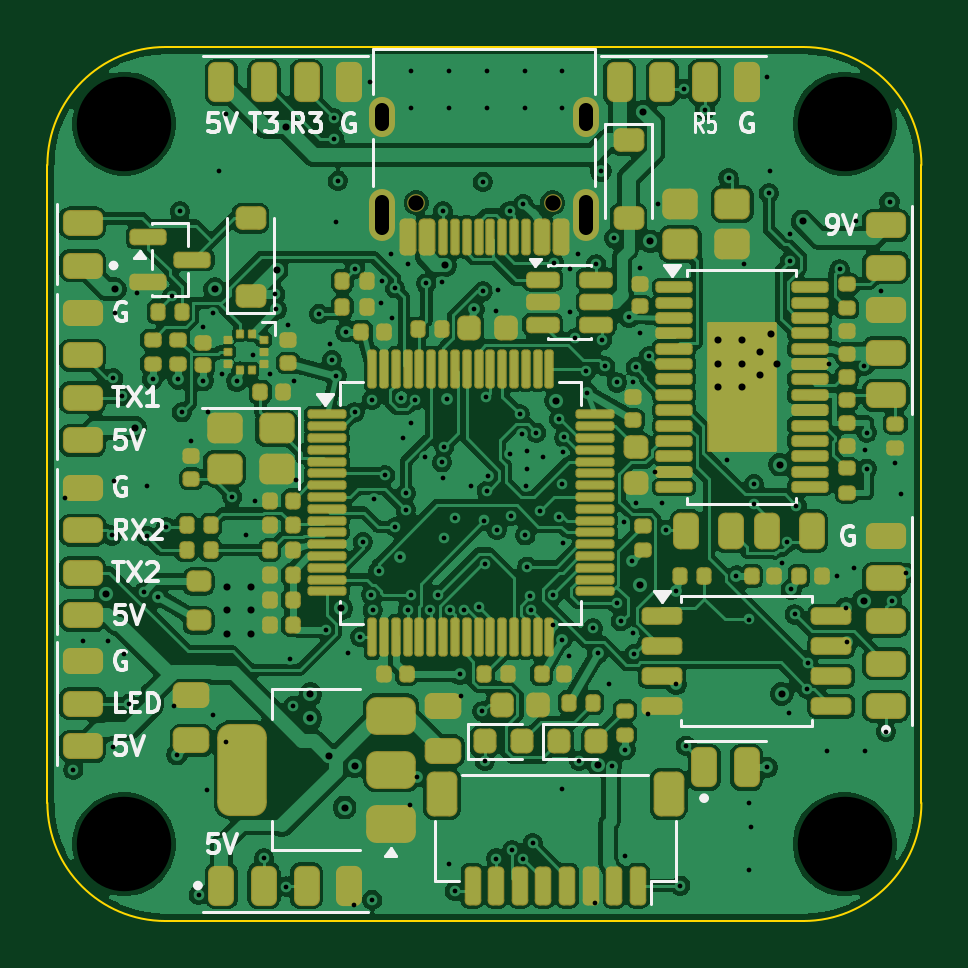
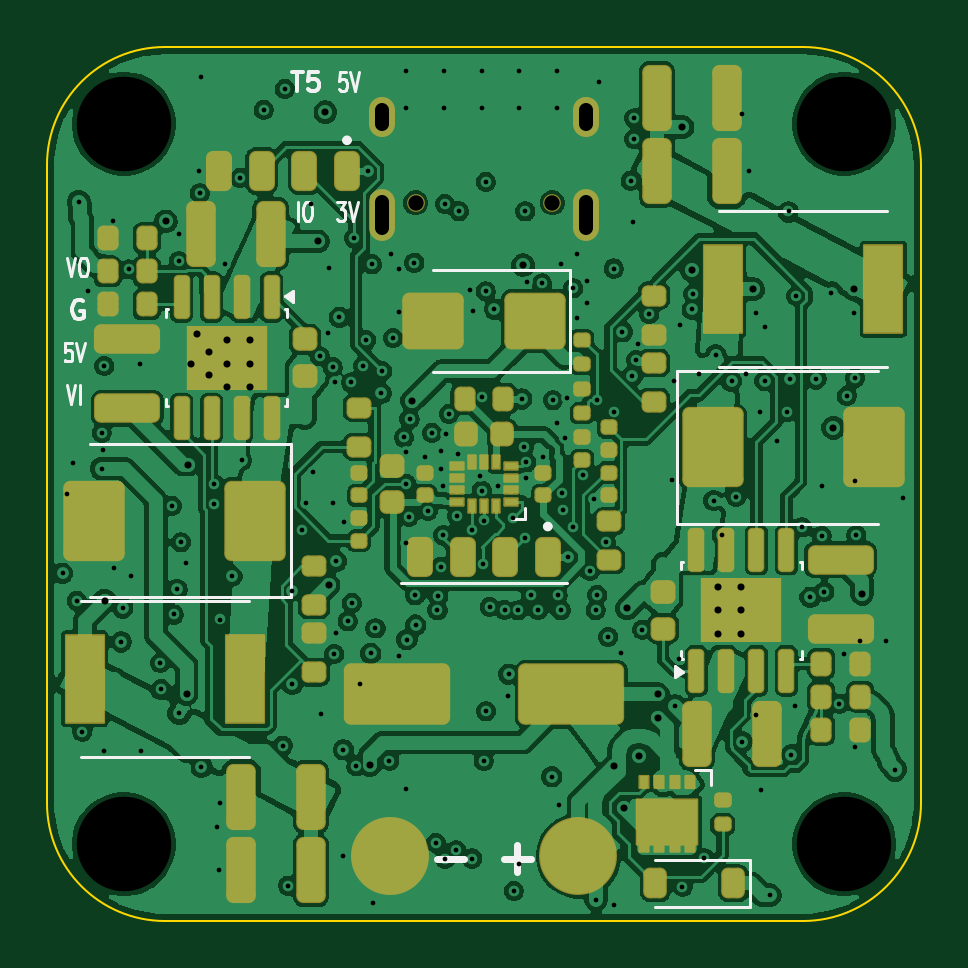
Circuit board: 11 layer files. Board 37.0 x 37.0 mm.
- bottom_copper: fc_f405-B_Cu.gbl (363631 bytes)
- bottom_mask: fc_f405-B_Mask.gbs (8667 bytes)
- paste: fc_f405-B_Paste.gbp (8163 bytes)
- bottom_silk: fc_f405-B_Silkscreen.gbo (17109 bytes)
- outline: fc_f405-Edge_Cuts.gm1 (900 bytes)
- top_copper: fc_f405-F_Cu.gtl (284346 bytes)
- top_mask: fc_f405-F_Mask.gts (13306 bytes)
- paste: fc_f405-F_Paste.gtp (12909 bytes)
- top_silk: fc_f405-F_Silkscreen.gto (34206 bytes)
- drill: fc_f405-NPTH.drl (468 bytes)
- drill: fc_f405-PTH.drl (4840 bytes)

=== bottom_copper: fc_f405-B_Cu.gbl (363631 bytes, source omitted) ===
=== bottom_mask: fc_f405-B_Mask.gbs (8667 bytes, source omitted) ===
=== paste: fc_f405-B_Paste.gbp (8163 bytes, source omitted) ===
=== bottom_silk: fc_f405-B_Silkscreen.gbo (17109 bytes, source omitted) ===
=== outline: fc_f405-Edge_Cuts.gm1 ===
%TF.GenerationSoftware,KiCad,Pcbnew,10.0.5*%
%TF.CreationDate,2026-10-15T23:00:07-04:00*%
%TF.ProjectId,fc_f405,66635f66-3430-4352-9e6b-696361645f70,rev?*%
%TF.SameCoordinates,Original*%
%TF.FileFunction,Profile,NP*%
%FSLAX46Y46*%
G04 Gerber Fmt 4.6, Leading zero omitted, Abs format (unit mm)*
G04 Created by KiCad (PCBNEW 10.0.5) date 2026-10-15 23:00:07*
%MOMM*%
%LPD*%
G01*
G04 APERTURE LIST*
%TA.AperFunction,Profile*%
%ADD10C,0.100000*%
%TD*%
G04 APERTURE END LIST*
D10*
X0Y-5000000D02*
G75*
G02*
X5000000Y0I5000000J0D01*
G01*
X0Y-32000000D02*
X0Y-5000000D01*
X5000000Y0D02*
X32000000Y0D01*
X5000000Y-37000000D02*
G75*
G02*
X0Y-32000000I0J5000000D01*
G01*
X32000000Y0D02*
G75*
G02*
X37000000Y-5000000I0J-5000000D01*
G01*
X32000000Y-37000000D02*
X5000000Y-37000000D01*
X37000000Y-5000000D02*
X37000000Y-32000000D01*
X37000000Y-32000000D02*
G75*
G02*
X32000000Y-37000000I-5000000J0D01*
G01*
M02*

=== top_copper: fc_f405-F_Cu.gtl (284346 bytes, source omitted) ===
=== top_mask: fc_f405-F_Mask.gts (13306 bytes, source omitted) ===
=== paste: fc_f405-F_Paste.gtp (12909 bytes, source omitted) ===
=== top_silk: fc_f405-F_Silkscreen.gto (34206 bytes, source omitted) ===
=== drill: fc_f405-NPTH.drl ===
M48
; DRILL file KiCad 10.0.5 date 2026-10-15T23:00:07
; FORMAT={-:-/ absolute / metric / decimal}
; #@! TF.CreationDate,2026-10-15T23:00:07-04:00
; #@! TF.GenerationSoftware,Kicad,Pcbnew,10.0.5
; #@! TF.FileFunction,NonPlated,1,6,NPTH
FMAT,2
METRIC
; #@! TA.AperFunction,NonPlated,NPTH,ComponentDrill
T1C0.650
; #@! TA.AperFunction,NonPlated,NPTH,ComponentDrill
T2C4.000
%
G90
G05
T1
X15.61Y-6.6
X21.39Y-6.6
T2
X3.25Y-3.25
X3.25Y-33.75
X33.75Y-3.25
X33.75Y-33.75
M30

=== drill: fc_f405-PTH.drl ===
M48
; DRILL file KiCad 10.0.5 date 2026-10-15T23:00:07
; FORMAT={-:-/ absolute / metric / decimal}
; #@! TF.CreationDate,2026-10-15T23:00:07-04:00
; #@! TF.GenerationSoftware,Kicad,Pcbnew,10.0.5
; #@! TF.FileFunction,Plated,1,6,PTH
FMAT,2
METRIC
; #@! TA.AperFunction,Plated,PTH,ViaDrill
T1C0.200
; #@! TA.AperFunction,Plated,PTH,ViaDrill
T2C0.300
; #@! TA.AperFunction,Plated,PTH,ComponentDrill
T3C0.600
%
G90
G05
T1
X0.747Y-19.085
X1.1Y-30.6
X1.5Y-25.13
X2.582Y-25.127
X2.735Y-20.679
X2.774Y-29.644
X2.79Y-14.015
X2.81Y-18.353
X2.85Y-11.25
X3.144Y-14.767
X3.242Y-25.715
X3.454Y-27.8
X3.789Y-10.424
X4.089Y-23.055
X4.2Y-18.6
X4.206Y-20.696
X4.45Y-14.05
X4.694Y-23.29
X5.034Y-20.333
X5.274Y-10.541
X5.347Y-27.885
X5.485Y-29.965
X5.53Y-14.05
X5.609Y-6.955
X5.692Y-15.464
X6.1Y-16.67
X6.4Y-35.9
X6.6Y-11.87
X6.6Y-14.13
X6.777Y-31.455
X6.814Y-15.464
X6.99Y-11.278
X6.997Y-28.282
X7.28Y-5.25
X7.39Y-13.829
X7.557Y-2.818
X7.565Y-29.414
X7.83Y-19.04
X8.022Y-14.141
X8.408Y-20.64
X8.684Y-13.028
X8.77Y-19.2
X9.17Y-34.344
X9.41Y-13.829
X9.65Y-10.45
X9.679Y-11.109
X10.097Y-35.541
X10.2Y-11.77
X10.265Y-25.914
X10.4Y-27.9
X10.44Y-14.14
X10.54Y-18.335
X11.5Y-11.29
X11.793Y-24.666
X11.967Y-12.56
X12.05Y-13.25
X12.129Y-3.014
X12.151Y-3.89
X12.2Y-7.4
X12.219Y-13.921
X12.295Y-5.659
X12.64Y-12.05
X12.717Y-25.665
X12.995Y-36.34
X13.001Y-15.458
X13.012Y-9.378
X13.236Y-24.975
X13.353Y-20.956
X13.64Y-1.5
X13.705Y-23.188
X13.737Y-14.93
X13.75Y-36.1
X13.773Y-23.841
X13.828Y-19.148
X14.017Y-22.172
X14.128Y-10.834
X14.15Y-9.9
X14.3Y-18.127
X14.55Y-8.745
X14.575Y-11.487
X14.715Y-10.212
X14.736Y-20.324
X14.93Y-21.6
X14.974Y-14.85
X15.064Y-16.56
X15.164Y-19.586
X15.182Y-18.889
X15.25Y-9.195
X15.25Y-23.845
X15.342Y-32.108
X15.386Y-23.195
X15.398Y-15.915
X15.4Y-1.0
X15.4Y-2.6
X15.581Y-14.952
X15.632Y-30.89
X16.0Y-17.37
X16.04Y-10.011
X16.207Y-23.835
X16.523Y-23.182
X16.69Y-9.95
X16.706Y-17.586
X16.738Y-18.25
X16.75Y-6.958
X16.772Y-20.772
X16.802Y-16.916
X16.905Y-14.9
X17.0Y-1.0
X17.0Y-2.6
X17.0Y-34.6
X17.047Y-23.846
X17.24Y-35.733
X17.271Y-19.956
X17.46Y-26.55
X17.503Y-27.465
X17.629Y-23.823
X17.917Y-18.595
X18.057Y-11.108
X18.261Y-23.702
X18.413Y-28.119
X18.428Y-5.708
X18.428Y-10.343
X18.5Y-20.045
X18.512Y-30.231
X18.54Y-21.883
X18.566Y-14.83
X18.6Y-1.0
X18.6Y-2.6
X18.601Y-18.779
X18.655Y-18.167
X18.985Y-11.19
X19.0Y-34.354
X19.02Y-20.427
X19.079Y-10.295
X19.563Y-6.955
X19.589Y-17.247
X19.635Y-19.847
X19.672Y-34.01
X19.986Y-15.532
X20.095Y-16.4
X20.143Y-34.363
X20.15Y-6.65
X20.2Y-1.0
X20.2Y-2.6
X20.235Y-20.674
X20.242Y-18.595
X20.313Y-17.099
X20.32Y-21.998
X20.321Y-17.87
X20.438Y-23.258
X20.47Y-23.845
X20.538Y-33.702
X20.702Y-16.327
X20.87Y-19.623
X21.0Y-17.37
X21.385Y-24.473
X21.416Y-23.215
X21.448Y-9.13
X21.653Y-15.756
X21.678Y-19.878
X21.765Y-25.086
X21.783Y-18.494
X21.8Y-1.0
X21.8Y-2.6
X21.8Y-31.4
X21.815Y-20.985
X21.82Y-17.145
X21.889Y-16.53
X22.09Y-25.768
X22.11Y-9.388
X22.118Y-11.207
X22.34Y-12.318
X22.45Y-8.745
X22.504Y-30.208
X22.805Y-13.718
X22.851Y-14.655
X23.093Y-24.615
X23.194Y-36.224
X23.238Y-9.194
X23.29Y-25.672
X23.43Y-5.25
X23.49Y-12.412
X23.611Y-13.513
X23.765Y-26.981
X23.9Y-30.45
X24.002Y-8.095
X24.094Y-23.531
X24.11Y-14.202
X24.273Y-24.318
X24.428Y-20.108
X24.45Y-29.75
X24.47Y-34.25
X24.62Y-11.44
X24.747Y-21.763
X24.77Y-24.825
X24.8Y-14.17
X24.835Y-25.696
X24.9Y-19.295
X24.908Y-13.553
X25.08Y-9.37
X25.087Y-12.125
X25.411Y-28.252
X25.454Y-13.096
X25.727Y-17.975
X25.83Y-6.65
X26.026Y-19.305
X26.195Y-20.457
X26.614Y-26.982
X26.624Y-23.018
X26.79Y-35.5
X26.931Y-1.767
X27.024Y-29.573
X27.83Y-2.659
X28.765Y-17.502
X28.834Y-5.546
X29.17Y-22.4
X29.485Y-9.19
X29.684Y-24.236
X29.688Y-31.995
X29.72Y-34.85
X29.8Y-33.0
X29.916Y-18.494
X29.921Y-19.356
X30.47Y-30.5
X30.47Y-1.275
X30.537Y-6.188
X30.57Y-5.25
X31.105Y-21.837
X31.322Y-20.97
X31.4Y-28.2
X31.42Y-7.9
X31.426Y-9.074
X31.495Y-22.963
X31.632Y-24.024
X31.71Y-19.418
X32.172Y-27.168
X32.197Y-26.073
X33.0Y-29.8
X33.072Y-13.425
X33.43Y-22.4
X33.534Y-9.415
X33.789Y-23.747
X33.859Y-25.185
X34.149Y-22.051
X34.226Y-7.356
X34.57Y-13.5
X34.6Y-29.8
X34.62Y-17.05
X34.68Y-16.32
X34.68Y-17.85
X35.275Y-10.31
X35.5Y-28.979
X35.65Y-6.55
X35.747Y-23.442
X35.9Y-17.6
X36.146Y-18.904
X36.34Y-22.275
T2
X2.491Y-23.15
X2.852Y-10.25
X3.714Y-16.125
X7.098Y-10.25
X7.6Y-22.85
X7.6Y-23.85
X7.6Y-24.85
X8.6Y-22.85
X8.6Y-23.85
X8.6Y-24.85
X9.702Y-9.448
X10.097Y-3.389
X11.13Y-28.42
X11.134Y-27.4
X11.935Y-30.026
X12.445Y-23.763
X12.583Y-32.195
X13.007Y-30.453
X16.839Y-9.235
X21.541Y-14.975
X23.328Y-30.397
X25.077Y-22.771
X25.215Y-2.757
X25.527Y-8.226
X28.4Y-12.4
X28.4Y-13.4
X28.4Y-14.4
X29.4Y-12.4
X29.4Y-13.4
X29.4Y-14.4
X30.15Y-12.9
X30.15Y-13.9
X30.65Y-12.15
X30.9Y-13.4
X31.015Y-17.677
X31.093Y-27.384
X31.974Y-7.386
X34.563Y-23.442
T3
X14.18Y-3.25G85X14.18Y-2.65
G05
X14.18Y-7.68G85X14.18Y-6.58
G05
X22.82Y-3.25G85X22.82Y-2.65
G05
X22.82Y-7.68G85X22.82Y-6.58
G05
M30
